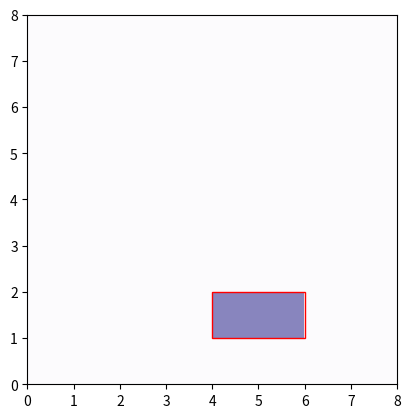

This chart was generated by the following Python code:
import numpy as np
import matplotlib.pyplot as plt
import matplotlib




# Create images with random rectangles and bounding boxes. 
def create_rect(num_imgs=50000, img_size=8, min_object_size=1, max_object_size=4, num_objects=1):

	bboxes = np.zeros((num_imgs, num_objects, max_object_size))
	imgs = np.zeros((num_imgs, img_size, img_size))  # set background to 0

	for i_img in range(num_imgs):
	    for i_object in range(num_objects):
	    	w, h = np.random.randint(min_object_size, max_object_size, size=2)
	    	x = np.random.randint(0, img_size - w)
	    	y = np.random.randint(0, img_size - h)
	    	imgs[i_img, x:x+w, y:y+h] = 150  # set rectangle to 1
	    	bboxes[i_img, i_object] = [x, y, w, h]
	return (imgs, bboxes)


def build_bbox(imgs, bboxes, img_size=8):
	for i in range(1):
		matplotlib.pyplot.figure()
		plt.imshow(imgs[i].T, cmap='Purples', interpolation='none', origin='lower', extent=[0, img_size, 0, img_size], vmin=0,vmax=255)
		for bbox in bboxes[i]:
			plt.gca().add_patch(matplotlib.patches.Rectangle((bbox[0], bbox[1]), bbox[2], bbox[3], ec='r', fc='none'))
		
	plt.show()
	

if __name__ == '__main__':
	imgs, bboxes = create_rect()
	print(imgs.shape, bboxes.shape, sep='\n')
	build_bbox(imgs, bboxes)
